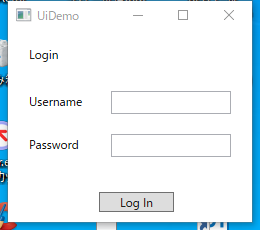
Workflow: UiDemo_Login

Step 1: ウィンドウにアタッチ 'UiDemo Hwndwrapp' on the element in window 'UiDemo' (uidemo.exe)

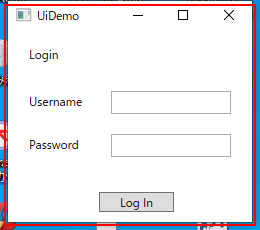
Step 2: click

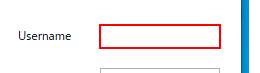
Step 3: type [Username] into 'user' in window 'UiDemo' (uidemo.exe)

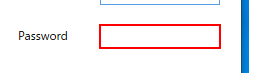
Step 4: type a value into 'pass'

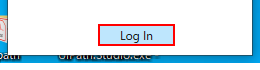
Step 5: click on the push button 'Log In'
